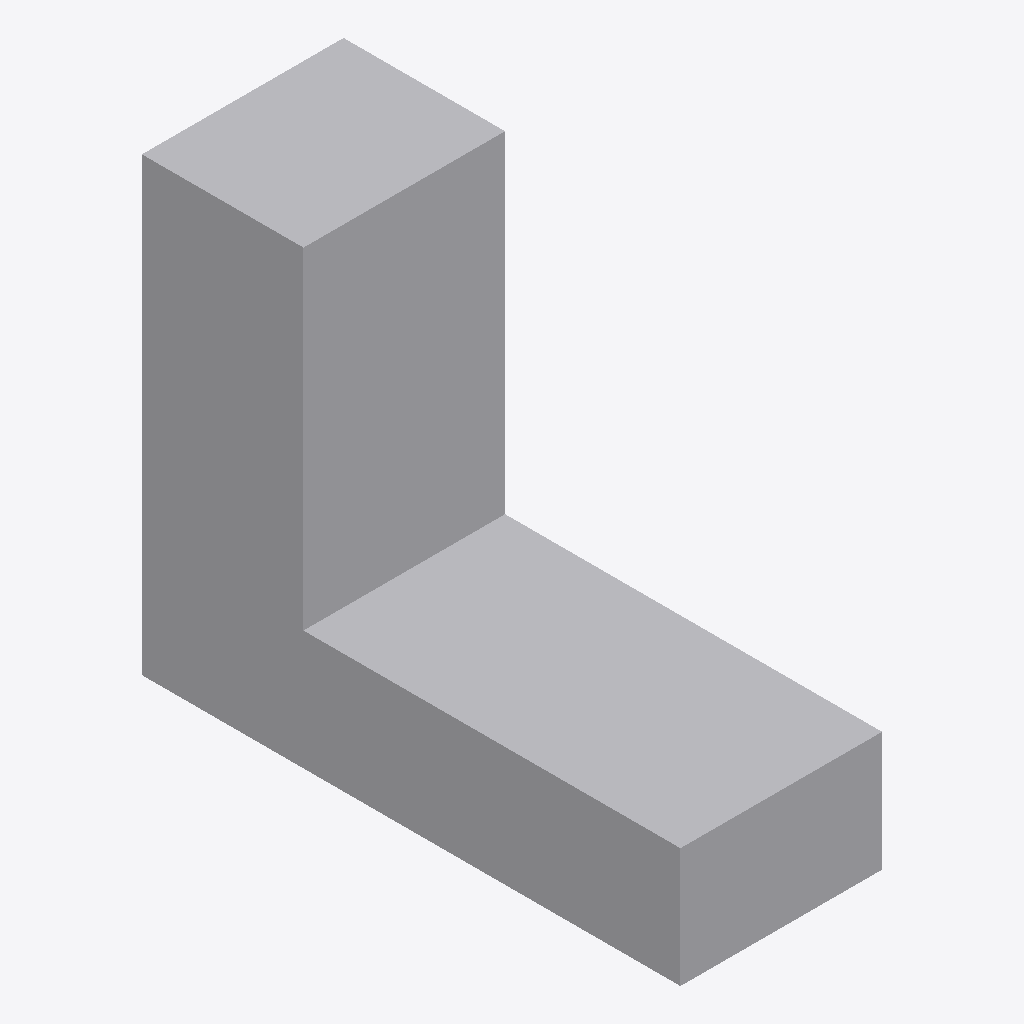
Isometric view of an IFC building model (IFC-SPF (STEP), schema IFC4, length unit metre), seen from the south-west, elements coloured by IFC class: 1 other element (light grey).
Extent 0.8 m × 2.0 m × 1.7 m (x, y, z). Storeys (1): Level 1 at 0.00 m. Elements (1): 1 IfcFurniture.

HEADER;
FILE_DESCRIPTION(('ViewDefinition [CoordinationView]'),'2;1');
FILE_NAME('','2026-11-06T12:36:02',(''),(''),'IfcOpenShell 0.8.0','IfcOpenShell 0.8.0','');
FILE_SCHEMA(('IFC4'));
ENDSEC;
DATA;
#9=IFCPROJECT('1QAxCYoM5A39FbA6_NtQoS',$,'Project',$,$,$,$,(#8),#5);
#10=IFCSITE('3jJ6JQyFD4NxSvwFsdWVTc',$,'Site',$,$,$,$,$,.ELEMENT.,$,$,$,$,$);
#12=IFCBUILDING('0DyUzNMML3me2oE_M61$YU',$,'Building',$,$,$,$,$,.ELEMENT.,$,$,$);
#16=IFCBUILDINGSTOREY('0wSPLoEjr9bwIZPTNekoRl',$,'Level 1',$,$,#21,$,$,.ELEMENT.,0.0);
#18=IFCFURNITURE('3JPlJ$9jbBBPSVlaBofUPJ',$,$,$,'Elliptical',#37,#42,$,.USERDEFINED.);
ENDSEC;
